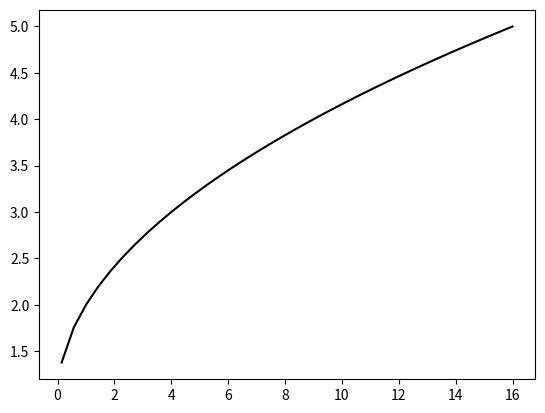

The script that saved this image:
import math
import numpy as np
import matplotlib.pyplot as plt

def f(x):
    return x**0.5 + 1

x = np.linspace(-5, 16)
plt. plot(x, f(x), color='black')

plt.show()

# Metoda bisekcji
